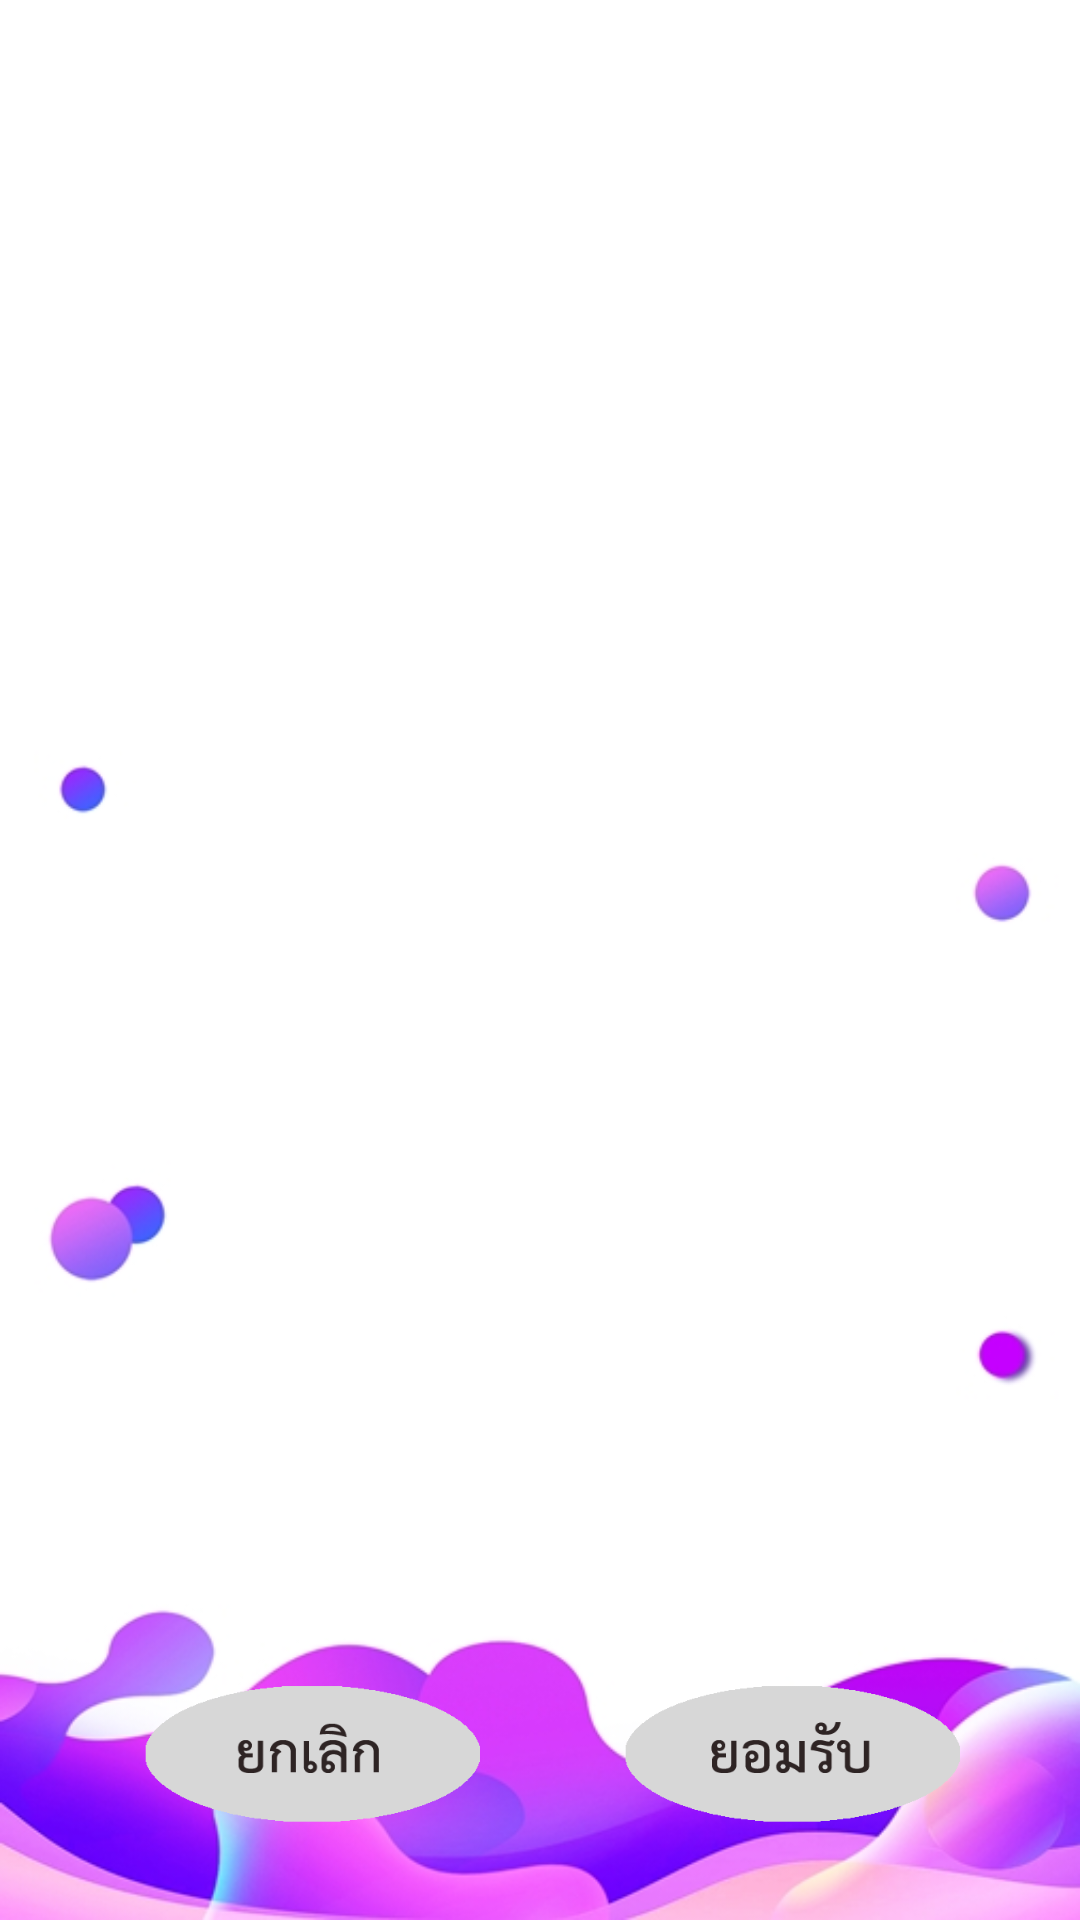

Layout XML and referenced resources for this Android screen:
<!-- AndroidManifest.xml: application theme AppTheme -->
<!-- res/layout/activity_first_show_pic_arm.xml -->
<?xml version="1.0" encoding="utf-8"?>
<android.support.constraint.ConstraintLayout xmlns:android="http://schemas.android.com/apk/res/android"
    xmlns:app="http://schemas.android.com/apk/res-auto"
    xmlns:tools="http://schemas.android.com/tools"
    android:layout_width="match_parent"
    android:layout_height="match_parent"
    android:background="@drawable/bg_liquid"
    tools:context=".first_show_pic_smile">


    <Button
        android:id="@+id/button4"
        android:layout_width="112dp"
        android:layout_height="47dp"
        android:layout_marginStart="8dp"
        android:background="@drawable/accept_th"
        app:layout_constraintEnd_toEndOf="parent"
        app:layout_constraintHorizontal_bias="0.5"
        app:layout_constraintStart_toEndOf="@+id/cn"
        app:layout_constraintTop_toTopOf="@+id/cn" />

    <Button
        android:id="@+id/cn"
        android:layout_width="112dp"
        android:layout_height="47dp"
        android:layout_marginStart="8dp"
        android:layout_marginBottom="32dp"
        android:background="@drawable/can_th"
        app:layout_constraintBottom_toBottomOf="parent"
        app:layout_constraintEnd_toStartOf="@+id/button4"
        app:layout_constraintHorizontal_bias="0.5"
        app:layout_constraintStart_toStartOf="parent" />

    <ImageView
        android:id="@+id/imageView2"
        android:layout_width="261dp"
        android:layout_height="365dp"
        android:layout_marginStart="8dp"
        android:layout_marginLeft="8dp"
        android:layout_marginTop="8dp"
        android:layout_marginEnd="8dp"
        android:layout_marginRight="8dp"
        android:layout_marginBottom="8dp"
        app:layout_constraintBottom_toBottomOf="parent"
        app:layout_constraintEnd_toEndOf="parent"
        app:layout_constraintHorizontal_bias="0.504"
        app:layout_constraintStart_toStartOf="parent"
        app:layout_constraintTop_toTopOf="parent"
        app:layout_constraintVertical_bias="0.387"
        tools:srcCompat="@tools:sample/avatars[12]" />

    <TextView
        android:id="@+id/textView9"
        android:layout_width="wrap_content"
        android:layout_height="wrap_content"
        android:layout_marginStart="8dp"
        android:layout_marginTop="8dp"
        android:layout_marginEnd="8dp"
        android:layout_marginBottom="8dp"
        android:textColor="@color/colorText"
        android:textSize="24sp"
        android:textStyle="bold"
        app:layout_constraintBottom_toTopOf="@+id/imageView2"
        app:layout_constraintEnd_toEndOf="parent"
        app:layout_constraintStart_toStartOf="parent"
        app:layout_constraintTop_toTopOf="parent" />


</android.support.constraint.ConstraintLayout>
<!-- resources referenced by this layout -->
<resources>
  <color name="colorText">#484848</color>
  <!-- drawable accept_th: png bitmap (drawable, 5294 bytes) -->
  <!-- drawable bg_liquid: jpg bitmap (drawable, 59460 bytes) -->
  <!-- drawable can_th: png bitmap (drawable, 4444 bytes) -->
  <style name="AppTheme" parent="Theme.AppCompat.Light.DarkActionBar">
          
          <item name="colorPrimary">@color/colorPrimary</item>
          <item name="colorPrimaryDark">@color/colorPrimaryDark</item>
          <item name="colorAccent">@color/colorAccent</item>
      </style>
  <color name="colorPrimary">#3F51B5</color>
  <color name="colorPrimaryDark">#303F9F</color>
  <color name="colorAccent">#FF4081</color>
</resources>
